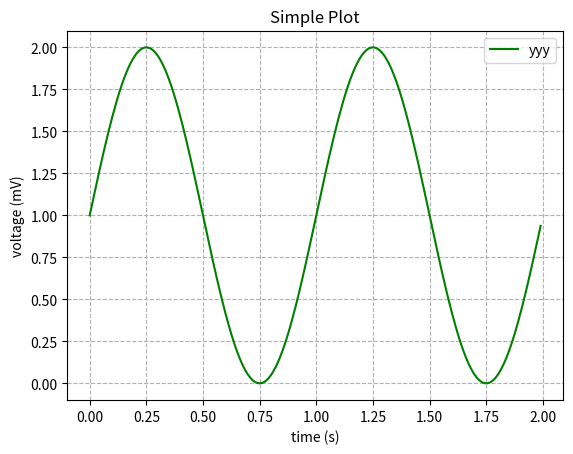

This chart was generated by the following Python code:
import matplotlib.pyplot as pyplot
import numpy as np

# Data for plotting
t = np.arange(0.0, 2.0, 0.01)
s = 1 + np.sin(2 * np.pi * t)

# Initialize a Figure
figure = pyplot.figure()

# Add Axes to the Figure
axis = figure.add_subplot(111)
axis.plot(t, s, color='green', label='yyy')
axis.set(xlabel='time (s)', ylabel='voltage (mV)', title='Simple Plot')

# Show the grid
axis.grid(linestyle='dashed')

# Display the Legend
axis.legend()

# Generate the plot
pyplot.show()

